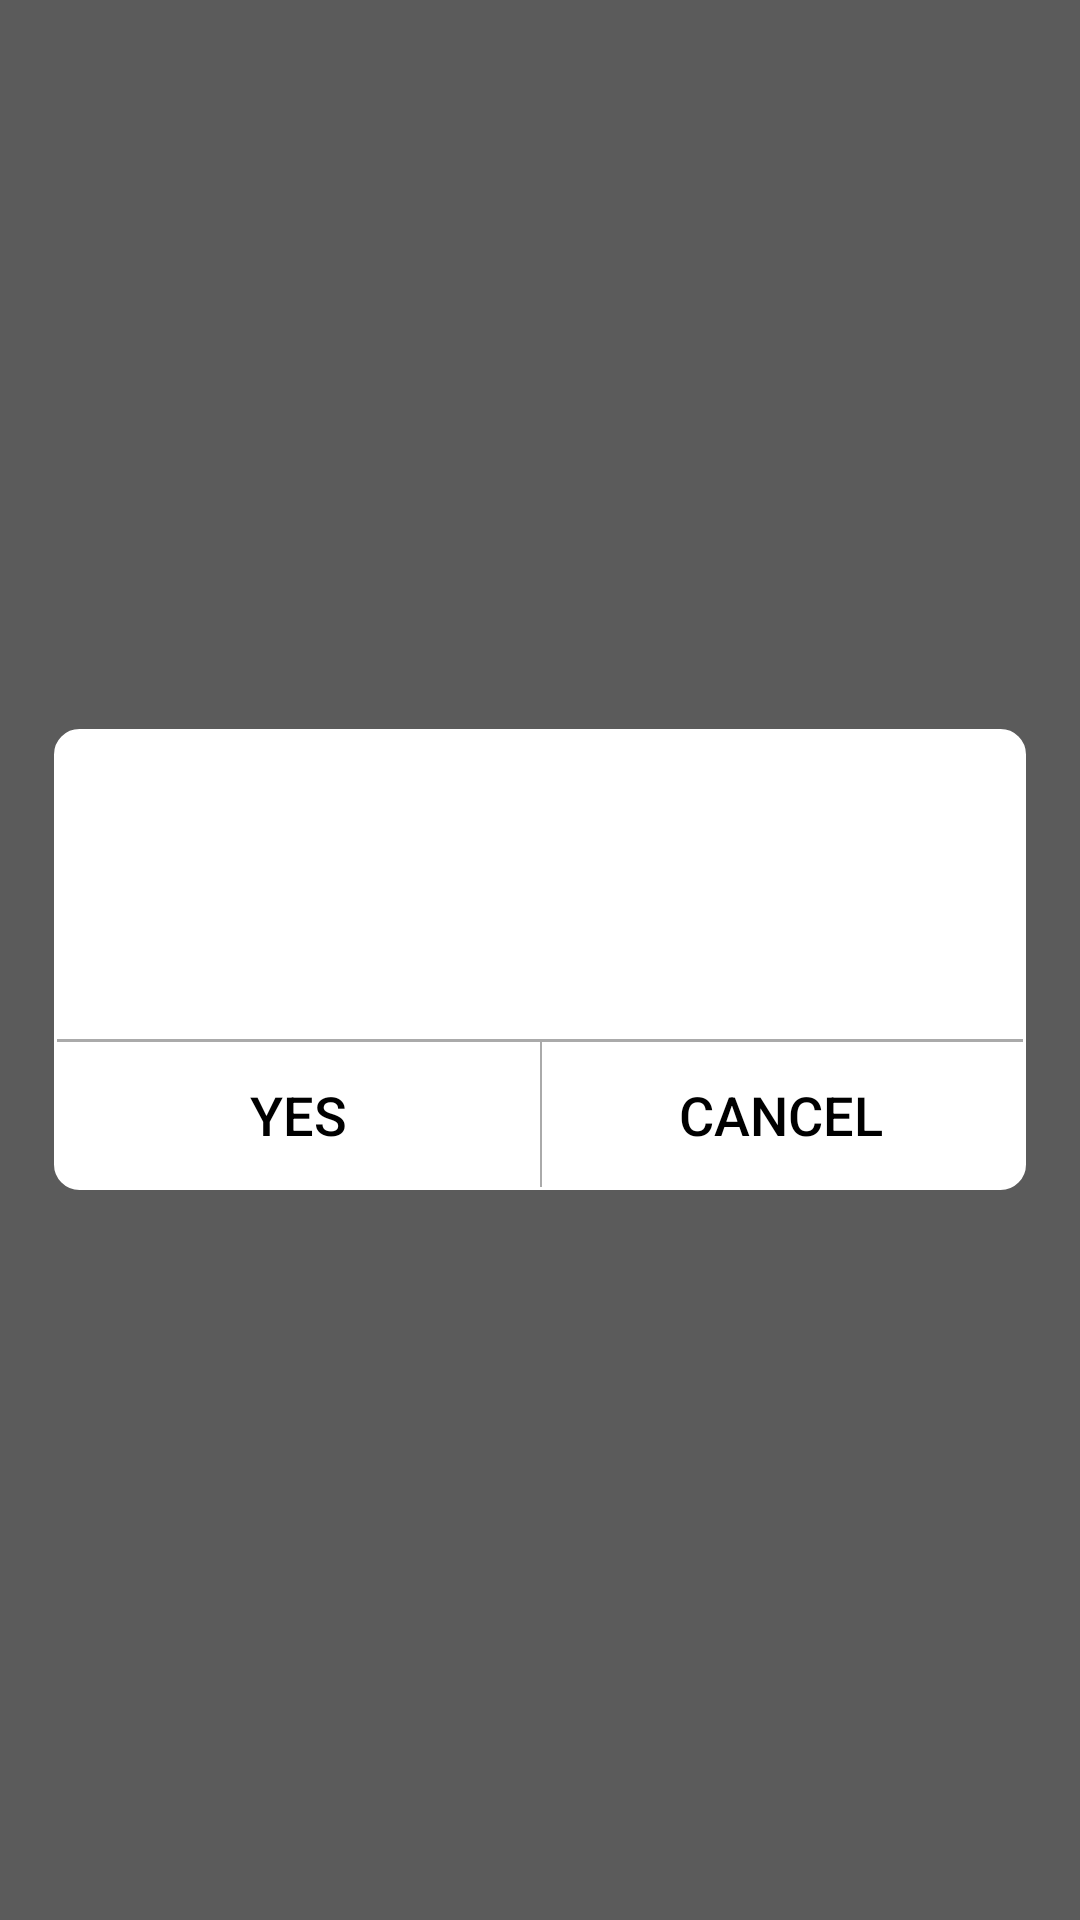

Produce the Android XML layout that renders to this screen, including the resource entries it uses.
<!-- AndroidManifest.xml: application theme AppTheme -->
<!-- res/layout/custom_alert_dialog.xml -->
<?xml version="1.0" encoding="utf-8"?>
<FrameLayout xmlns:android="http://schemas.android.com/apk/res/android"
    xmlns:tools="http://schemas.android.com/tools"
    android:layout_width="match_parent"
    android:layout_height="match_parent"
    android:background="@color/dim_color">

    <LinearLayout
        android:layout_width="match_parent"
        android:layout_height="wrap_content"
        android:layout_gravity="center"
        android:layout_marginEnd="@dimen/large_text"
        android:layout_marginStart="@dimen/large_text"
        android:background="@drawable/alert_dialog_shape"
        android:orientation="vertical"
        android:paddingTop="@dimen/small_text">

        <android.support.v7.widget.AppCompatTextView
            android:id="@+id/title"
            android:layout_width="match_parent"
            android:layout_height="wrap_content"
            android:layout_marginEnd="@dimen/small_text"
            android:layout_marginStart="@dimen/small_text"
            android:layout_marginTop="@dimen/small_text"
            android:background="@null"
            android:gravity="center"
            android:textColor="@color/colorPrimary"
            android:textSize="@dimen/medidum_text"
            tools:text="title" />

        <android.support.v7.widget.AppCompatTextView
            android:id="@+id/message"
            android:layout_width="match_parent"
            android:layout_height="wrap_content"
            android:layout_marginBottom="@dimen/small_text"
            android:layout_marginStart="@dimen/small_text"
            android:layout_marginTop="@dimen/small_text"
            android:background="@null"
            android:gravity="center_horizontal"
            android:textColor="@color/black"
            android:textSize="@dimen/medidum_text"
            tools:text="message" />

        <View
            android:layout_width="match_parent"
            android:layout_height="1dp"
            android:layout_marginTop="@dimen/small_text"
            android:background="@android:color/darker_gray" />

        <LinearLayout
            android:id="@+id/button_wrapper"
            android:layout_width="match_parent"
            android:layout_height="wrap_content"
            android:background="@null"
            android:orientation="horizontal">

            <android.support.v7.widget.AppCompatButton
                android:id="@+id/positive_btn"
                android:layout_width="0dp"
                android:layout_height="wrap_content"
                android:layout_weight="1"
                android:background="@drawable/dialog_positive"
                android:paddingBottom="@dimen/small_text"
                android:paddingTop="@dimen/small_text"
                android:text="Yes"
                android:textAllCaps="true"
                android:textColor="@color/black"
                android:textSize="@dimen/large_text" />

            <android.support.v7.widget.AppCompatButton
                android:id="@+id/negative_btn"
                android:layout_width="0dp"
                android:layout_height="wrap_content"
                android:layout_weight="1"
                android:background="@drawable/dialog_negative"
                android:paddingBottom="@dimen/small_text"
                android:paddingTop="@dimen/small_text"
                android:text="Cancel"
                android:textAllCaps="true"
                android:textColor="@color/black"
                android:textSize="@dimen/large_text" />
        </LinearLayout>
    </LinearLayout>
</FrameLayout>
<!-- resources referenced by this layout -->
<resources>
  <color name="black">#000000</color>
  <color name="colorPrimary">#80b39b</color>
  <color name="dim_color">#B3191919</color>
  <dimen name="large_text">18dp</dimen>
  <dimen name="medidum_text">16dp</dimen>
  <dimen name="small_text">12dp</dimen>
  <!-- drawable alert_dialog_shape (drawable) -->
  <?xml version="1.0" encoding="utf-8"?>
  <shape xmlns:android="http://schemas.android.com/apk/res/android">
      <stroke android:width="1dp" android:color="@color/white" />
      <padding android:left="1dp" android:top="1dp"
          android:right="1dp" android:bottom="1dp" />
      <corners android:radius="8dp" />
      <solid android:color="@color/white" />
  </shape>
  <!-- drawable dialog_negative (drawable) -->
  <?xml version="1.0" encoding="utf-8"?>
  <layer-list xmlns:android="http://schemas.android.com/apk/res/android" >
  
      <item android:bottom="-2dp"
          android:left="0dp"
          android:right="-2dp"
          android:top="-2dp">
          <shape android:shape="rectangle" >
              <stroke
                  android:width="0.5dp"
                  android:color="@android:color/darker_gray" />
              <solid android:color="@color/transparent" />
          </shape>
      </item>
  
  </layer-list>
  <style name="AppTheme" parent="Theme.AppCompat.Light.DarkActionBar">
          
          <item name="colorPrimary">@color/colorPrimary</item>
          <item name="colorPrimaryDark">@color/colorPrimaryDark</item>
          <item name="colorAccent">@color/colorAccent</item>
      </style>
  <color name="white">#ffffff</color>
  <color name="transparent">#00000000</color>
  <color name="colorPrimaryDark">#80b39b</color>
  <color name="colorAccent">#FF4081</color>
</resources>
